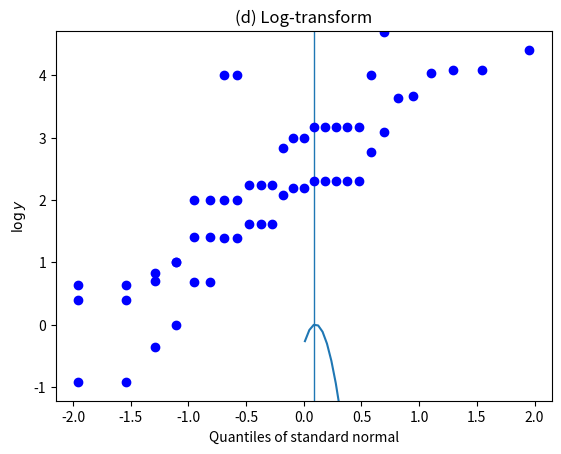

Python code for this plot:
import matplotlib.pyplot as plt
import numpy as np
from scipy.stats import probplot, tvar

data = [82, 59, 59, 57, 39, 38, 22, 16, 10, 10, 10, 10, 
        10, 9, 9, 8, 5, 5, 5, 4, 4, 2, 2, 1, 0.7, 0.4, 0.4]

# the r file has one of the 9's replaced by an 8 which is not what is in the book

def qq_plot(data: np.ndarray, title: str, ylabel: str, ylim: tuple) -> None:
    probplot(data, dist='norm', fit=False, plot=plt)
    plt.title(title)
    plt.xlabel('Quantiles of standard normal')
    plt.ylabel(ylabel)
    plt.ylim(ylim)
    plt.show()

qq_plot(data, '(a) Population data', 'y', (-2, 85))

def log_likelihood(lambda_: np.ndarray, data: np.ndarray) -> np.ndarray:
    log_like = []
    n = len(data)
    for lam in lambda_:
        y_lambda = (data**lam - 1) / lam
        mu_hat = (1 / n) * np.sum(y_lambda)
        sigma_sq_hat = tvar(y_lambda) * (n - 1) / n 
        ll = (-n / 2) * np.log(sigma_sq_hat) + (lam - 1) * np.sum(np.log(data))
        log_like.append(ll)
    log_like = log_like - np.max(log_like)
    return np.array(log_like)

lambda_ = np.linspace(0.01, 1.5, num=40)
log_like = log_likelihood(lambda_, data)
lambda_hat = lambda_[np.argmax(log_like)]
# not sure why the book says 0.12 as this appears to be correct when inspecting the
# log likelihood function
print('lambda_hat = ', np.round(lambda_hat, 2))

def plot_profile_likelihood(
    lambda_: np.ndarray,
    log_likelihood: np.array,
    mle_lambda: float) -> None:
    plt.plot(lambda_, log_likelihood)
    plt.axvline(x=mle_lambda, linewidth=1)
    plt.xlabel(r'$\lambda$')
    plt.ylabel('Log-likelihood')
    plt.title(r'(b) Profile likelihood of $\lambda$');

plot_profile_likelihood(lambda_, log_like, lambda_hat)

data_sqrt = np.sqrt(data)
qq_plot(data_sqrt, '(c) Square-root transform', r'$\sqrt{y}$',
        (np.min(data_sqrt) - 0.3, np.max(data_sqrt) + 0.3))

data_log = np.log(data)
qq_plot(data_log, '(d) Log-transform', r'$\log{y}$',
        (np.min(data_log) - 0.3, np.max(data_log) + 0.3))